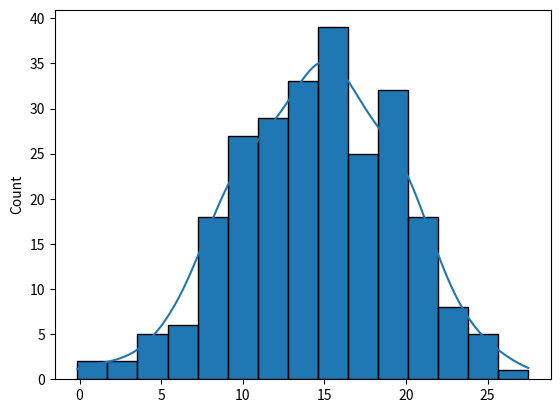

Write Python code to recreate this figure.
import matplotlib.pyplot as plt
import numpy as np
import seaborn as sns

x = np.random.normal(15, 5, 250)
 
plt.hist(x=x, bins=15)
plt.show()
sns.histplot(x=x, bins=15, kde=True)
plt.show()